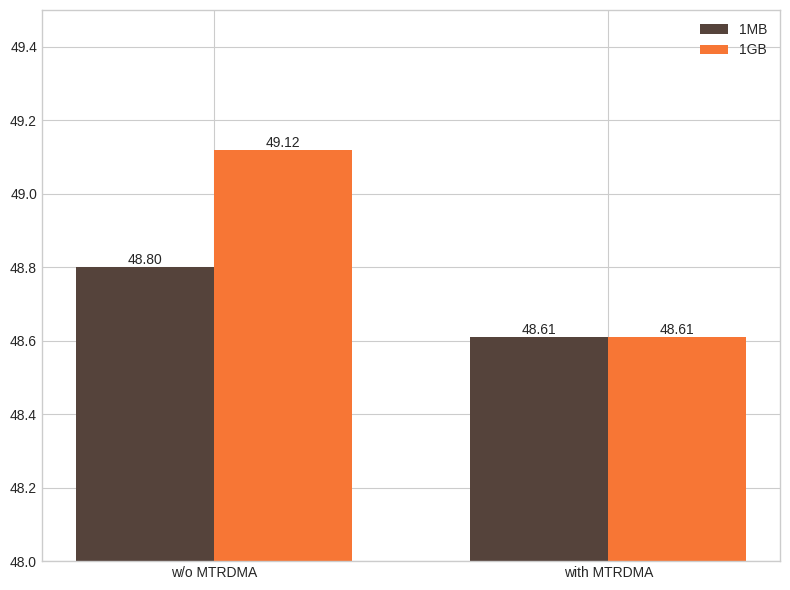

Recreate this plot in Python.
import matplotlib.pyplot as plt
import numpy as np

# 数据准备
data_sizes = ['w/o MTRDMA', 'with MTRDMA']
wo_mtrdma = [48.8, 48.61]  # 第二列数据
with_mtrdma = [49.12, 48.61]  # 第三列数据

# 创建图形
plt.figure(figsize=(8, 6))
plt.style.use('seaborn-v0_8-whitegrid')

# 设置柱状图位置和宽度
x = np.arange(len(data_sizes))
width = 0.35

# 绘制柱状图
bars1 = plt.bar(x - width/2, wo_mtrdma, width, color='#55433b', label='1MB')
bars2 = plt.bar(x + width/2, with_mtrdma, width, color='#f77635', label='1GB')

# 添加标签和标题
# plt.xlabel('Data Size', fontsize=12)
# plt.ylabel('Value', fontsize=12)
# plt.title('Performance Comparison with/without MTRDMA', fontsize=14)
plt.xticks(x, data_sizes)
plt.legend()

# 添加数值标签
for bar in bars1 + bars2:
    height = bar.get_height()
    plt.text(bar.get_x() + bar.get_width()/2., height,
            f'{height:.2f}',
            ha='center', va='bottom', fontsize=10)

# 调整y轴范围
plt.ylim(48, 49.5)

# 保存为PNG
plt.tight_layout()
plt.savefig('mtrdma_comparison.png', dpi=300, bbox_inches='tight')
print("MTRDMA对比图已保存为 mtrdma_comparison.png")

# 显示图形
plt.show()